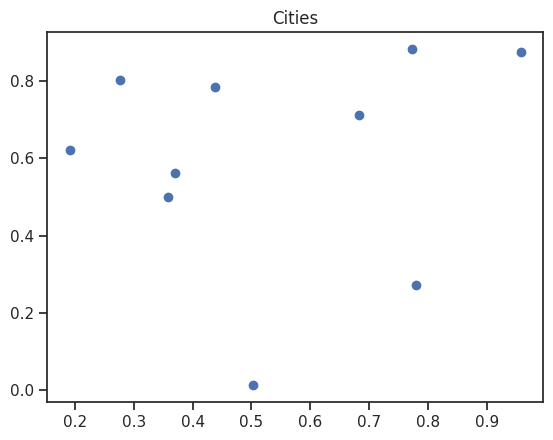
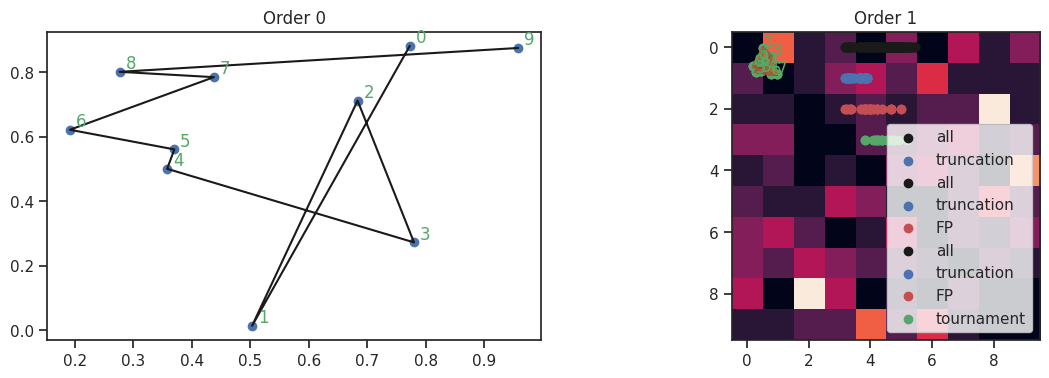

The matplotlib source for these figures, in order: (Note: this script raises an exception after producing the figures.)
%matplotlib inline
import matplotlib.pyplot as plt
import numpy as np
import math
import seaborn as sns

np.random.seed(1234)
rng = np.random.default_rng()
sns.set_theme(style='ticks')

n_cities = 10
cities = np.random.rand(n_cities, 2)

plt.scatter(cities[:, 0], cities[:, 1])
plt.title("Cities");

n = n_cities
print(f"O(n!): {math.factorial(n)}")
print(f"O(n^2 2^n): {n**2 * 2**n}")

order0 = rng.permutation(n_cities)
order1 = rng.permutation(n_cities)
print(order0)
print(order1)

fig = plt.figure(figsize=(14, 4))
ax = plt.subplot(1, 2, 1)
ind = order0
plt.title("Order 0")
ax.scatter(cities[ind, 0], cities[ind, 1])
ax.plot(cities[ind, 0], cities[ind, 1], 'k')
for i in range(n_cities):
    ax.annotate(i, (cities[ind[i], 0]+0.01, cities[ind[i], 1]+0.01), c='g')
ax = plt.subplot(1, 2, 2)
ind = order1
plt.title("Order 1")
ax.scatter(cities[ind, 0], cities[ind, 1])
ax.plot(cities[ind, 0], cities[ind, 1], 'k')
for i in range(n_cities):
    ax.annotate(i, (cities[ind[i], 0]+0.01, cities[ind[i], 1]+0.01), c='g')

n_population = 100
population = np.array([rng.permutation(n_cities) for i in range(n_population)])
population[:5]

d = np.zeros((n_cities, n_cities))
for i in range(n_cities):
    for j in range(i):
        d[i, j] = np.sqrt((cities[i, 0] - cities[j, 0])**2 + (cities[i,1] - cities[j, 1])**2)
        d[j, i] = d[i, j]
d[:3, :3]

def total_distance(order, distances):
    t = 0
    for i in range(1, len(order)):
        t += distances[order[i-1], order[i]]
    return t

print("order 0:", total_distance(order0, d))
print("order 1:", total_distance(order1, d))

def evaluate(population, distances):
    fitness = np.zeros(len(population))
    for i in range(len(population)):
        fitness[i] = total_distance(population[i], distances)
    return fitness

fitness = evaluate(population, d)
for i in range(3):
    print(population[i], fitness[i])
print("Minimum: ")
print(population[np.argmin(fitness)], np.min(fitness), np.max(fitness))

def truncation_selection(population, fitness, p=0.2):
    n_elites = int(np.floor(len(population) * p))
    elites = np.argsort(fitness)[:n_elites]
    return population[elites], fitness[elites]

elites, efit = truncation_selection(population, fitness)
plt.scatter(fitness, np.zeros(len(fitness)), color='k', label='all')
plt.scatter(efit, np.ones(len(efit)), color='b', label='truncation')
plt.legend();

def fp_selection(population, fitness):
    p = (np.max(fitness) - fitness)
    p /= np.sum(p)
    rng = np.random.default_rng()
    ind = rng.choice(len(population), p=p)
    return population[ind], fitness[ind]

fp_fits = np.zeros(len(efit))
for i in range(len(efit)):
    p, f = fp_selection(population, fitness)
    fp_fits[i] = f

plt.scatter(fitness, np.zeros(len(fitness)), color='k', label='all')
plt.scatter(efit, np.ones(len(efit)), color='b', label='truncation')
plt.scatter(fp_fits, 2*np.ones(len(fp_fits)), color='r', label='FP')
plt.legend();

def tournament_selection(population, fitness, t_size=3):
    ind = rng.choice(len(population))
    return population[ind], fitness[ind]

t_fits = np.zeros(len(efit))
for i in range(len(efit)):
    p, f = tournament_selection(population, fitness)
    t_fits[i] = f

def plot_paths(pop):
    q=np.linspace(0.0, 1.01, len(pop))
    cmap = plt.cm.get_cmap('jet')
    cmaplist = [cmap(x) for x in q]
    plt.scatter(cities[:, 0], cities[:, 1])
    for i in range(len(pop)):
        ind = pop[i]
        plt.plot(cities[ind, 0], cities[ind, 1], color=cmaplist[i], alpha=0.1)

plt.scatter(fitness, np.zeros(len(fitness)), color='k', label='all')
plt.scatter(efit, np.ones(len(efit)), color='b', label='truncation')
plt.scatter(fp_fits, 2*np.ones(len(fp_fits)), color='r', label='FP')
plt.scatter(t_fits, 3*np.ones(len(t_fits)), color='g', label='tournament')
plt.legend();

plot_paths(population)

plot_paths(elites)

def get_links(population):
    links = np.zeros((10, 10))
    for i in population:
        for j in range(9):
            links[i[j], i[j+1]] += 1
        links[i[-1], i[0]] += 1
    links /= np.max(links)
    return links

plt.imshow(get_links(population));

plt.imshow(get_links(elites));

def one_point(p1, p2):
    rng = np.random.default_rng()
    x = rng.choice(np.arange(1, np.minimum(len(p1)-1, len(p2)-1)))
    return np.concatenate((p1[:x], p2[x:])), np.concatenate((p2[:x],p1[x:]))

parent1, _ = tournament_selection(population, fitness)
parent2, _ = tournament_selection(population, fitness)
print(parent1, parent2)
child1, child2 = one_point(parent1, parent2)
print("crossover: ")
print(child1, child2)

!pip install pymoo

from pymoo.operators.crossover import erx

print("Parents")
print(population[0], population[1])
print("Adjacency Matrix 1")
print(erx.calc_adjency_matrix(population[0]))
print("Adjacency Matrix 2")
print(erx.calc_adjency_matrix(population[1]))
print("Child")
erx.erx(population[0], population[1])

def mutate(ind):
    return ind

print(population[0], population[1])
child = erx.erx(population[0], population[1])
print(child)
mutate(child)

def ga_step(population):
    fitness = evaluate(population, d)
    next_pop, _ = truncation_selection(population, fitness)
    while len(next_pop) < len(population):
        parent1, _ = tournament_selection(population, fitness)
        parent2, _ = tournament_selection(population, fitness)
        child = erx.erx(parent1, parent2)
        child = mutate(child)
        next_pop = np.concatenate((next_pop, [child]))
    return next_pop, fitness

n_cities = 20
cities = np.random.rand(n_cities, 2)
d = np.zeros((n_cities, n_cities))
for i in range(n_cities):
    for j in range(i):
        d[i, j] = np.sqrt((cities[i, 0] - cities[j, 0])**2 + (cities[i,1] - cities[j, 1])**2)
        d[j, i] = d[i, j]

n_population = 100
n_gen = 100
population = np.array([rng.permutation(n_cities) for i in range(n_population)])
minfit = np.zeros(n_gen)
for i in range(n_gen):
    population, fitness = ga_step(population)
    minfit[i] = np.min(fitness)
    if i > 2 and minfit[i] < minfit[i-1]:
        print(i, minfit[i])

plt.plot(minfit);